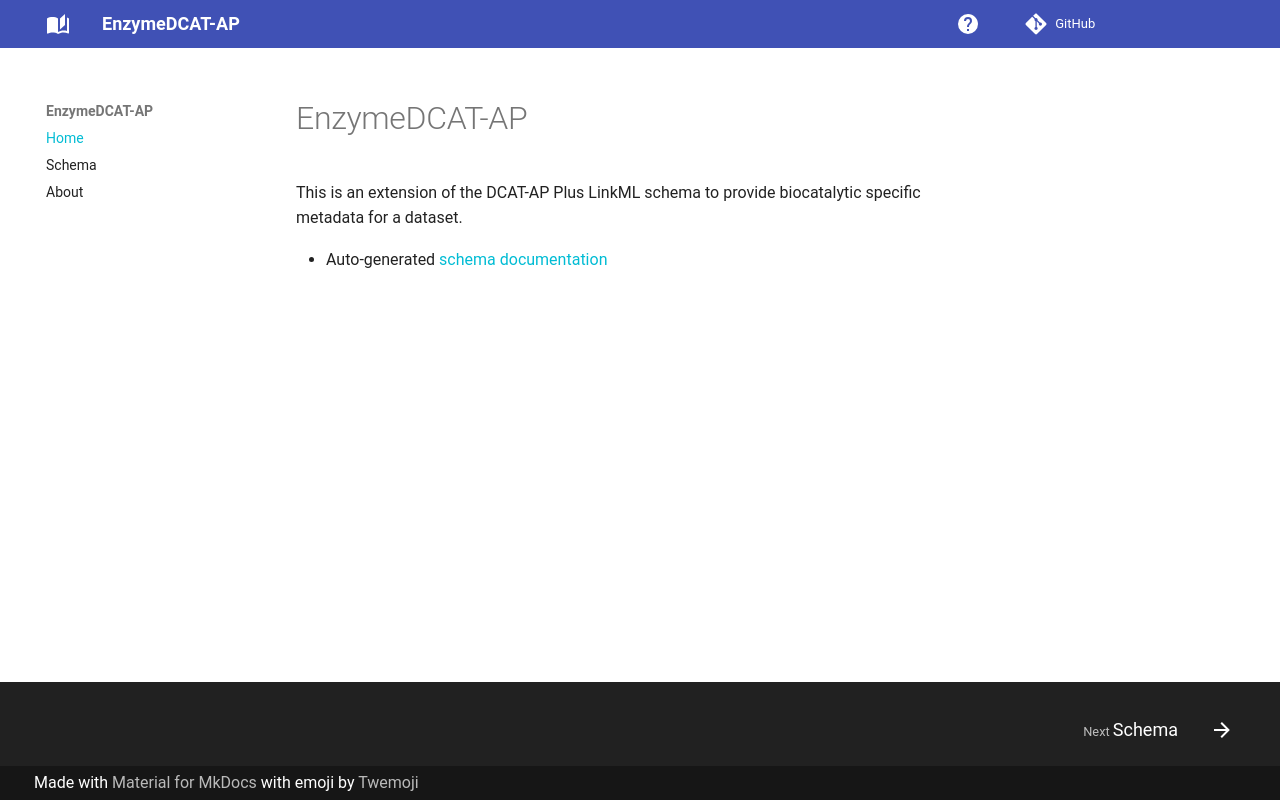

repository: mvoelken-hub/EnzymeDCAT-AP · page: index.html · generator: mkdocs

# EnzymeDCAT-AP

This is an extension of the DCAT-AP Plus LinkML schema to provide biocatalytic specific metadata for a dataset.

- Auto-generated [schema documentation](elements/index.md)
